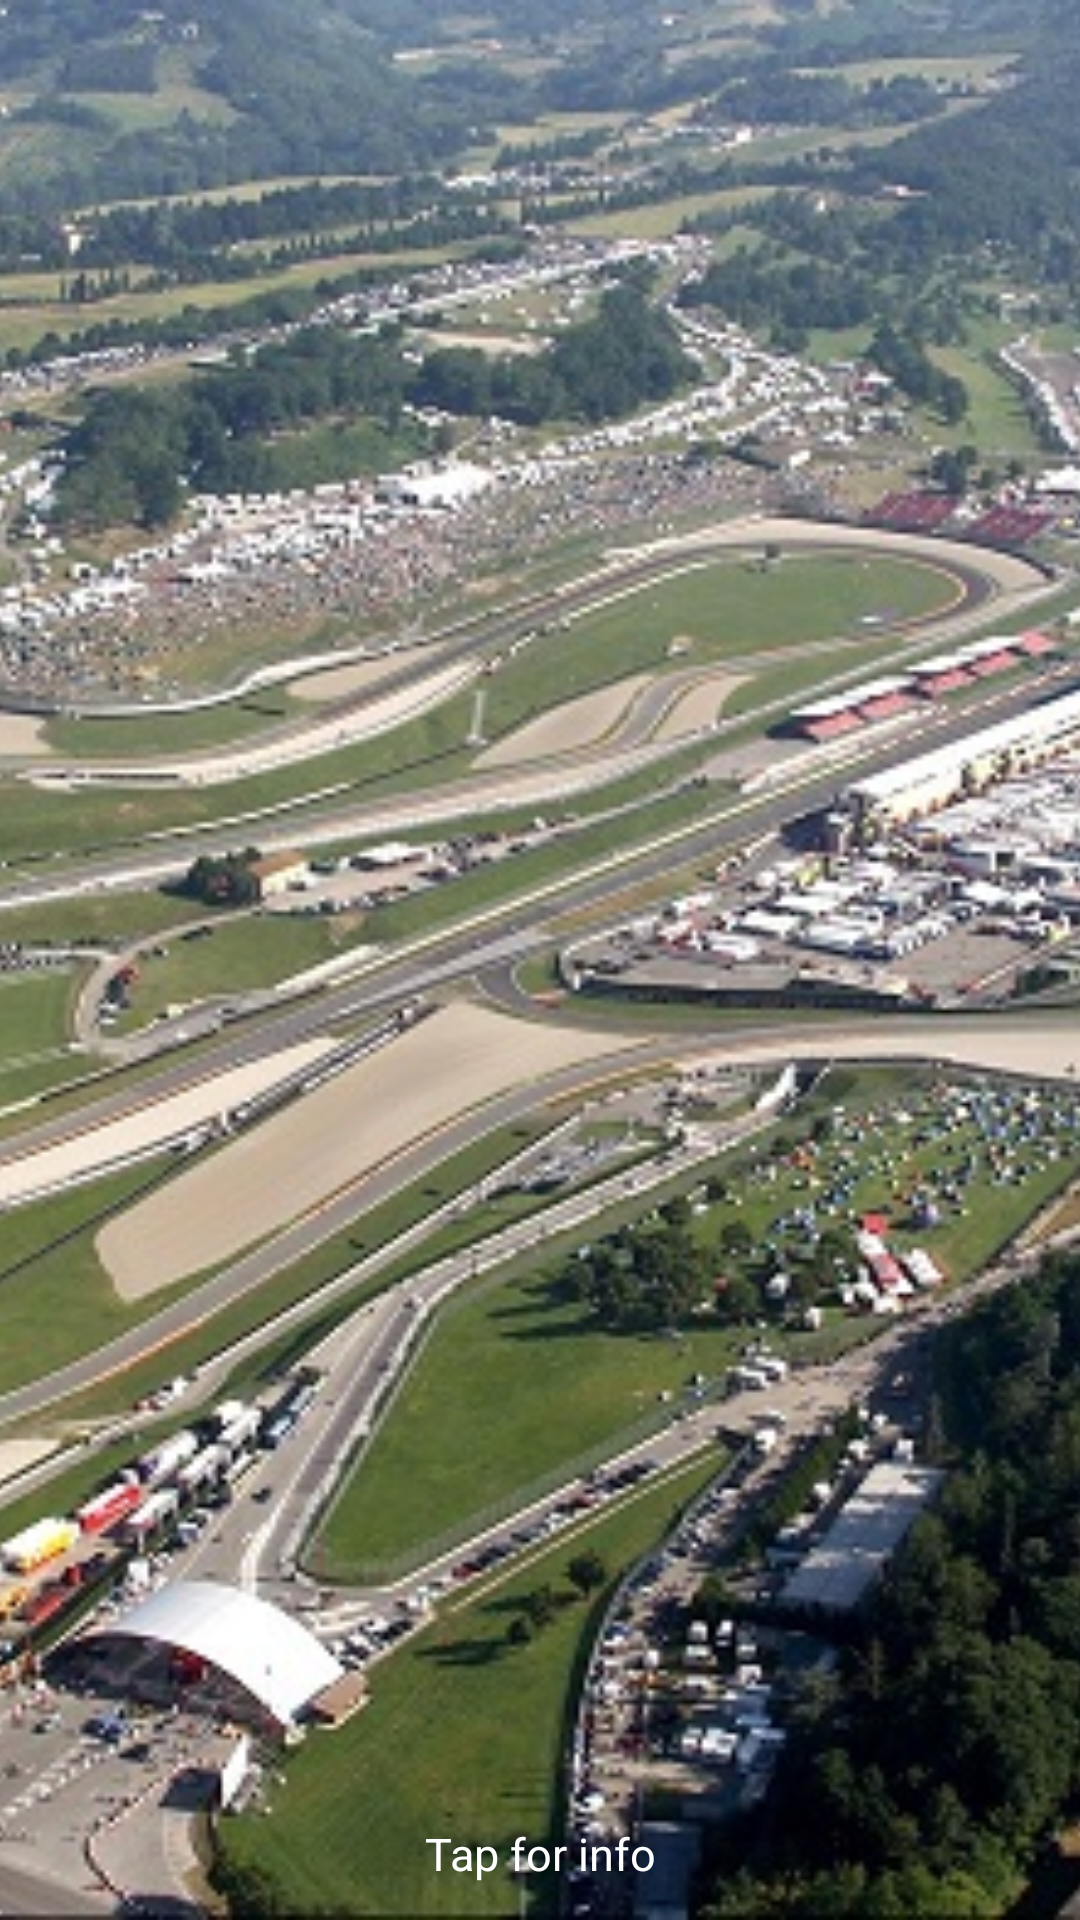

This screen was rendered from an Android layout file. Write that file and the resources it references.
<!-- AndroidManifest.xml: application theme AppTheme -->
<!-- res/layout/circuit.xml -->
<?xml version="1.0" encoding="utf-8"?>
<android.support.constraint.ConstraintLayout
    android:id="@+id/constraint"
    xmlns:android="http://schemas.android.com/apk/res/android"
    xmlns:app="http://schemas.android.com/apk/res-auto"
    xmlns:tools="http://schemas.android.com/tools"
    android:layout_width="match_parent"
    android:layout_height="match_parent"
    android:background="#181818"
    tools:context=".CircuitActivity">

    <ImageView
        android:id="@+id/backgroundImage"
        android:layout_width="0dp"
        android:layout_height="0dp"
        android:src="@drawable/mugello"
        android:scaleType="centerCrop"
        app:layout_constraintBottom_toBottomOf="parent"
        app:layout_constraintLeft_toLeftOf="parent"
        app:layout_constraintRight_toRightOf="parent"
        app:layout_constraintTop_toTopOf="parent"/>

    <TextView
        android:id="@+id/textview"
        android:layout_width="wrap_content"
        android:layout_height="wrap_content"
        android:background="#d3d3d3"
        android:paddingBottom="3dp"
        android:paddingEnd="16dp"
        android:paddingStart="16dp"
        android:paddingTop="3dp"
        android:text="JUNE 3, 2018"
        android:textSize="12sp"
        app:layout_constraintBottom_toBottomOf="@+id/title"
        app:layout_constraintRight_toRightOf="@+id/title"/>

    <TextView
        android:id="@+id/title"
        android:layout_width="wrap_content"
        android:layout_height="wrap_content"
        android:layout_marginTop="48dp"
        android:background="#F44336"
        android:paddingBottom="8dp"
        android:paddingEnd="24dp"
        android:paddingStart="24dp"
        android:paddingTop="8dp"
        android:text="Mugello Circuit"
        android:textColor="#FFFF"
        android:textSize="45sp"
        app:layout_constraintRight_toLeftOf="@+id/backgroundImage"
        app:layout_constraintTop_toTopOf="parent" />

    <View
        android:id="@+id/fadeBackgroudView"
        android:layout_width="wrap_content"
        android:layout_height="90dp"
        android:foreground="@drawable/gradient_variant"
        app:layout_constraintBottom_toTopOf="@+id/description" />

    <TextView
        android:id="@+id/tap"
        android:layout_width="wrap_content"
        android:layout_height="wrap_content"
        android:layout_marginBottom="12dp"
        android:layout_marginEnd="8dp"
        android:layout_marginStart="8dp"
        android:text="Tap for info"
        android:textSize="15sp"
        android:textColor="#ffffff"
        app:layout_constraintBottom_toBottomOf="parent"
        app:layout_constraintEnd_toEndOf="parent"
        app:layout_constraintStart_toStartOf="parent" />

    <TextView
        android:id="@+id/description"
        android:layout_width="wrap_content"
        android:layout_height="wrap_content"
        android:text="The Mugello is a historic region and valley in northern Tuscany, in Italy. It is located to the north of the city of Florence and consists of the northernmost portion of the Metropolitan City of Florence.  It is connected to the separate Santerno river valley by the Futa Pass."
        android:textSize="22sp"
        android:textColor="#FFFF"
        android:background="#181818"
        android:gravity="center"
        android:paddingStart="8dp"
        android:paddingEnd="8dp"
        android:paddingBottom="8dp"
        app:layout_constraintTop_toBottomOf="@+id/backgroundImage"
        app:layout_constraintLeft_toLeftOf="parent"
        app:layout_constraintRight_toRightOf="parent"/>

</android.support.constraint.ConstraintLayout>
<!-- resources referenced by this layout -->
<resources>
  <!-- drawable mugello: jpg bitmap (drawable, 186076 bytes) -->
  <style name="AppTheme" parent="Theme.AppCompat.Light.DarkActionBar">
          <item name="colorPrimary">@color/colorPrimary</item>
          <item name="colorPrimaryDark">@color/colorPrimaryDark</item>
          <item name="colorAccent">@color/colorAccent</item>
          <item name="windowNoTitle">true</item>
          <item name="windowActionBar">false</item>
      </style>
  <!-- not gathered from this repository: default colours our renderer supplied (Android Studio template values) -->
  <color name="colorPrimary">#FF6200EE</color>
  <color name="colorPrimaryDark">#FF3700B3</color>
  <color name="colorAccent">#FF03DAC5</color>
</resources>
